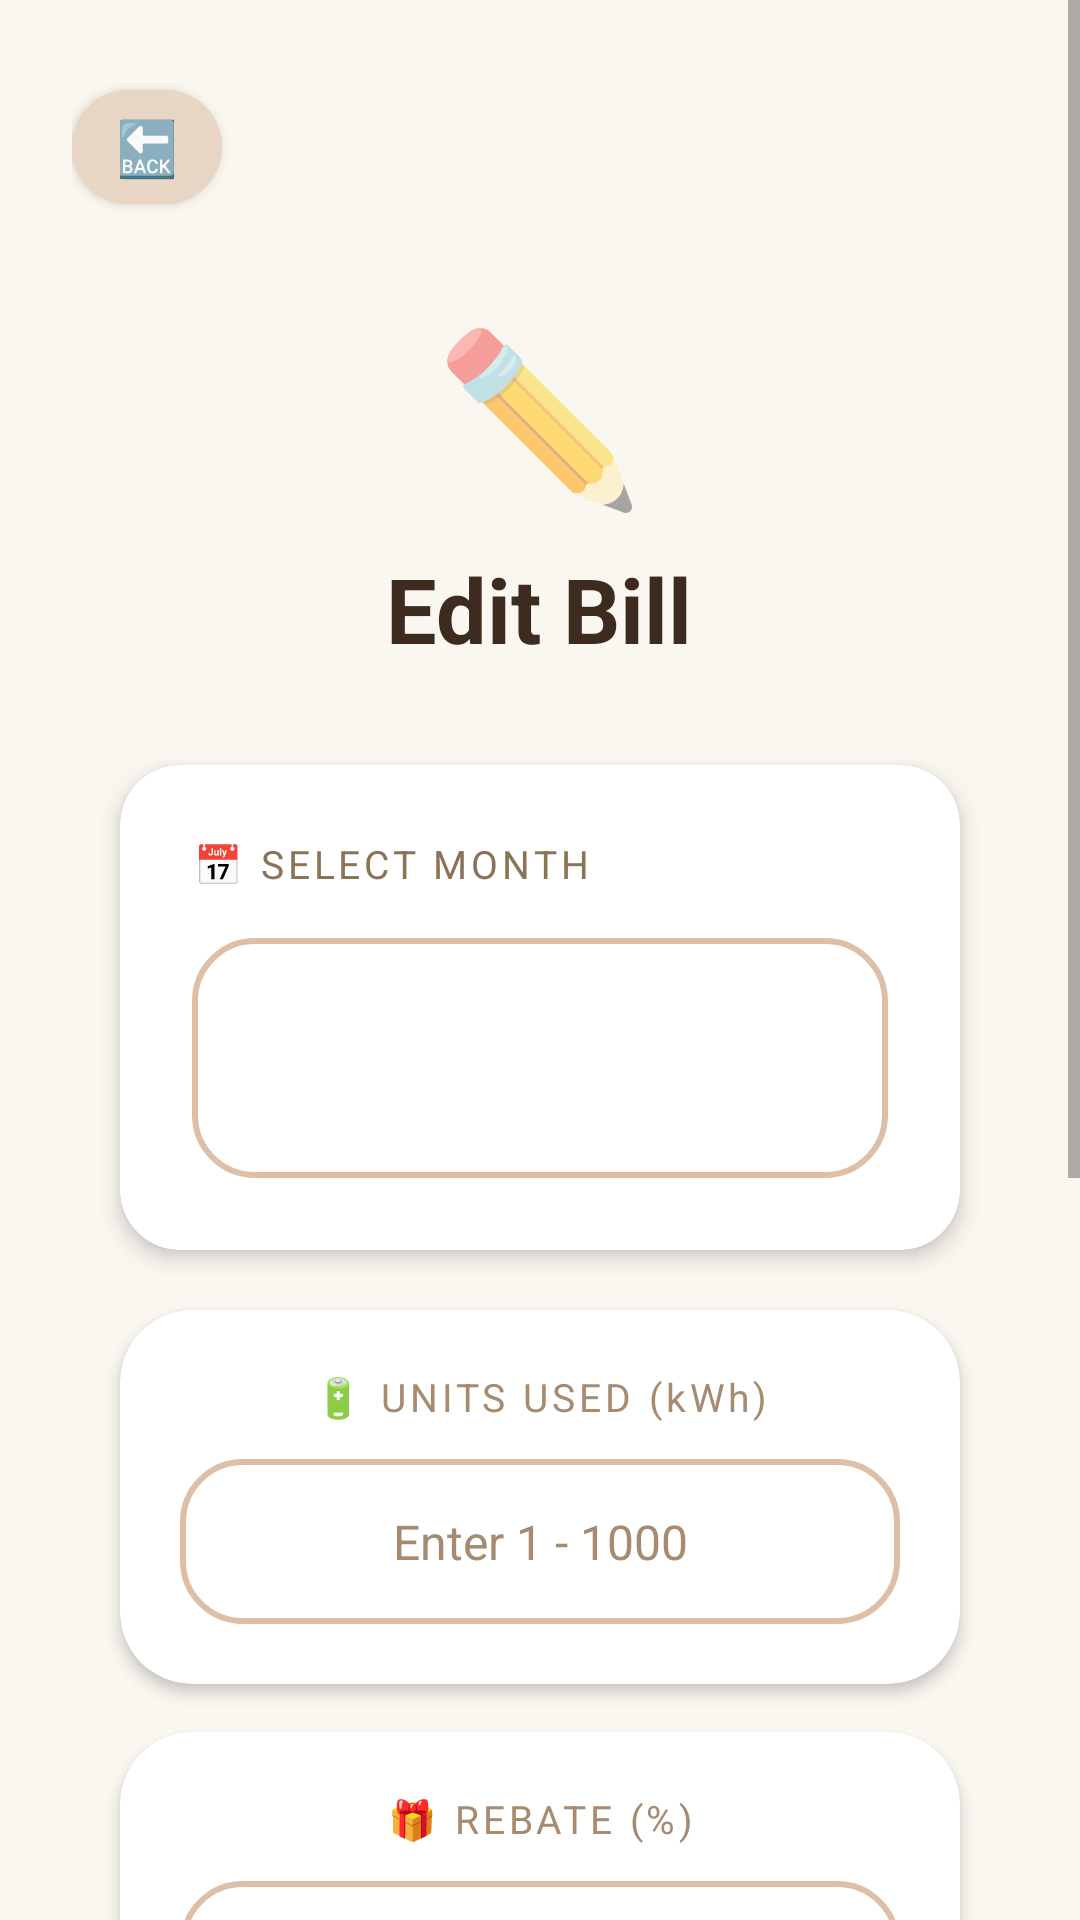

Reconstruct the res/layout file that produces this screen, plus the resources it refers to.
<!-- AndroidManifest.xml: application theme Theme.ElectricityBillApp -->
<!-- res/layout/activity_edit.xml -->
<?xml version="1.0" encoding="utf-8"?>
<ScrollView xmlns:android="http://schemas.android.com/apk/res/android"
    xmlns:app="http://schemas.android.com/apk/res-auto"
    android:layout_width="match_parent"
    android:layout_height="match_parent"
    android:background="@color/background">

    <LinearLayout
        android:layout_width="match_parent"
        android:layout_height="wrap_content"
        android:orientation="vertical"
        android:padding="24dp"
        android:gravity="center_horizontal">

        
        <LinearLayout
            android:layout_width="match_parent"
            android:layout_height="wrap_content"
            android:orientation="horizontal"
            android:layout_marginBottom="16dp">

            <com.google.android.material.button.MaterialButton
                android:id="@+id/btnBack"
                android:layout_width="50dp"
                android:layout_height="50dp"
                android:text="🔙"
                android:textSize="18sp"
                app:cornerRadius="25dp"
                android:backgroundTint="#E8D5C4"
                android:textColor="#5C3D2E" />

        </LinearLayout>

        
        <TextView
            android:layout_width="wrap_content"
            android:layout_height="wrap_content"
            android:text="✏️"
            android:textSize="56sp"
            android:gravity="center"
            android:layout_gravity="center"
            android:layout_marginTop="10dp"
            android:layout_marginBottom="8dp" />

        
        <TextView
            android:layout_width="wrap_content"
            android:layout_height="wrap_content"
            android:text="Edit Bill"
            android:textSize="30sp"
            android:textStyle="bold"
            android:textColor="@color/textPrimary"
            android:gravity="center"
            android:layout_gravity="center"
            android:layout_marginBottom="32dp" />

        
        <com.google.android.material.card.MaterialCardView
            android:layout_width="match_parent"
            android:layout_marginLeft="16dp"
            android:layout_marginRight="16dp"            android:layout_height="wrap_content"
            android:layout_gravity="center"
            app:cardCornerRadius="20dp"
            app:cardElevation="4dp"
            app:cardBackgroundColor="@color/cardBackground"
            android:layout_marginBottom="20dp">

            <LinearLayout
                android:layout_width="match_parent"
                android:layout_height="wrap_content"
                android:orientation="vertical"
                android:padding="24dp">

                <TextView
                    android:layout_width="wrap_content"
                    android:layout_height="wrap_content"
                    android:text="📅 SELECT MONTH"
                    android:textSize="13sp"
                    android:textColor="@color/textSecondary"
                    android:letterSpacing="0.1"
                    android:layout_marginBottom="16dp" />

                <Spinner
                    android:id="@+id/spinnerMonth"
                    android:layout_width="match_parent"
                    android:layout_height="80dp"
                    android:background="@drawable/spinner_background"
                    android:padding="16dp"
                    android:textSize="16sp"
                    android:popupBackground="#FFFFFF" />

            </LinearLayout>

        </com.google.android.material.card.MaterialCardView>

        
        <com.google.android.material.card.MaterialCardView
            android:layout_width="match_parent"
            android:layout_marginLeft="16dp"
            android:layout_marginRight="16dp"            android:layout_height="wrap_content"
            android:layout_gravity="center"
            app:cardCornerRadius="24dp"
            app:cardElevation="3dp"
            app:cardBackgroundColor="@color/surface"
            android:layout_marginBottom="16dp">

            <LinearLayout
                android:layout_width="match_parent"
                android:layout_height="wrap_content"
                android:orientation="vertical"
                android:padding="20dp"
                android:gravity="center">

                <TextView
                    android:layout_width="wrap_content"
                    android:layout_height="wrap_content"
                    android:text="🔋 UNITS USED (kWh)"
                    android:textSize="13sp"
                    android:textColor="#A78B71"
                    android:letterSpacing="0.1"
                    android:layout_marginBottom="12dp"
                    android:gravity="center" />

                <EditText
                    android:id="@+id/etUnit"
                    android:layout_width="match_parent"
                    android:layout_height="55dp"
                    android:inputType="number"
                    android:hint="Enter 1 - 1000"
                    android:background="@drawable/edittext_background"
                    android:padding="12dp"
                    android:textSize="16sp"
                    android:textColor="#2D3E50"
                    android:textColorHint="#A78B71"
                    android:gravity="center" />

            </LinearLayout>
        </com.google.android.material.card.MaterialCardView>

        
        <com.google.android.material.card.MaterialCardView
            android:layout_width="match_parent"
            android:layout_marginLeft="16dp"
            android:layout_marginRight="16dp"            android:layout_height="wrap_content"
            android:layout_gravity="center"
            app:cardCornerRadius="24dp"
            app:cardElevation="3dp"
            app:cardBackgroundColor="@color/surface"
            android:layout_marginBottom="24dp">

            <LinearLayout
                android:layout_width="match_parent"
                android:layout_height="wrap_content"
                android:orientation="vertical"
                android:padding="20dp"
                android:gravity="center">

                <TextView
                    android:layout_width="wrap_content"
                    android:layout_height="wrap_content"
                    android:text="🎁 REBATE (%)"
                    android:textSize="13sp"
                    android:textColor="#A78B71"
                    android:letterSpacing="0.1"
                    android:layout_marginBottom="12dp"
                    android:gravity="center" />

                <EditText
                    android:id="@+id/etRebate"
                    android:layout_width="match_parent"
                    android:layout_height="55dp"
                    android:inputType="numberDecimal"
                    android:hint="Enter 0 - 5"
                    android:background="@drawable/edittext_background"
                    android:padding="12dp"
                    android:textSize="16sp"
                    android:textColor="#2D3E50"
                    android:textColorHint="#A78B71"
                    android:gravity="center" />

            </LinearLayout>
        </com.google.android.material.card.MaterialCardView>

        
        <com.google.android.material.card.MaterialCardView
            android:id="@+id/resultCard"
            android:layout_width="match_parent"
            android:layout_marginLeft="16dp"
            android:layout_marginRight="16dp"            android:layout_height="wrap_content"
            android:layout_gravity="center"
            app:cardCornerRadius="24dp"
            app:cardElevation="3dp"
            android:visibility="visible"
            app:cardBackgroundColor="#E8F4F8"
            android:layout_marginBottom="32dp">

            <LinearLayout
                android:layout_width="match_parent"
                android:layout_height="wrap_content"
                android:orientation="vertical"
                android:padding="20dp"
                android:gravity="center">

                <TextView
                    android:layout_width="wrap_content"
                    android:layout_height="wrap_content"
                    android:text="💰 CURRENT CALCULATION"
                    android:textSize="12sp"
                    android:textColor="#5C3D2E"
                    android:letterSpacing="0.1"
                    android:layout_marginBottom="16dp"
                    android:gravity="center" />

                <TextView
                    android:layout_width="wrap_content"
                    android:layout_height="wrap_content"
                    android:text="Total Charges"
                    android:textSize="13sp"
                    android:textColor="#A78B71"
                    android:gravity="center" />

                <TextView
                    android:id="@+id/tvTotalCharges"
                    android:layout_width="wrap_content"
                    android:layout_height="wrap_content"
                    android:textSize="22sp"
                    android:textStyle="bold"
                    android:textColor="#2D3E50"
                    android:layout_marginBottom="12dp"
                    android:gravity="center" />

                <View
                    android:layout_width="60dp"
                    android:layout_height="1dp"
                    android:background="#DDBFA8"
                    android:layout_marginVertical="12dp" />

                <TextView
                    android:layout_width="wrap_content"
                    android:layout_height="wrap_content"
                    android:text="After Rebate"
                    android:textSize="13sp"
                    android:textColor="#A78B71"
                    android:gravity="center" />

                <TextView
                    android:id="@+id/tvFinalCost"
                    android:layout_width="wrap_content"
                    android:layout_height="wrap_content"
                    android:textSize="28sp"
                    android:textStyle="bold"
                    android:textColor="#C4A484"
                    android:gravity="center" />

            </LinearLayout>
        </com.google.android.material.card.MaterialCardView>

        
        <LinearLayout
            android:layout_width="wrap_content"
            android:layout_height="wrap_content"
            android:orientation="horizontal"
            android:layout_gravity="center">

            <com.google.android.material.button.MaterialButton
                android:id="@+id/btnUpdate"
                android:layout_width="130dp"
                android:layout_height="50dp"
                android:text="UPDATE"
                android:textSize="14sp"
                android:textStyle="bold"
                app:cornerRadius="25dp"
                android:backgroundTint="#7EB09E"
                android:textColor="#FFFFFF"
                android:layout_marginEnd="12dp" />

            <com.google.android.material.button.MaterialButton
                android:id="@+id/btnCancel"
                android:layout_width="130dp"
                android:layout_height="50dp"
                android:text="CANCEL"
                android:textSize="14sp"
                android:textStyle="bold"
                app:cornerRadius="25dp"
                android:backgroundTint="#E0A4A4"
                android:textColor="#FFFFFF"
                android:layout_marginStart="12dp" />

        </LinearLayout>

    </LinearLayout>
</ScrollView>
<!-- resources referenced by this layout -->
<resources>
  <color name="background">#FAF6F0</color>
  <color name="cardBackground">#FFFFFF</color>
  <color name="surface">#FFFFFF</color>
  <color name="textPrimary">#3D2B1F</color>
  <color name="textSecondary">#8B7355</color>
  <!-- drawable edittext_background (drawable) -->
  <?xml version="1.0" encoding="utf-8"?>
  <selector xmlns:android="http://schemas.android.com/apk/res/android">
      <item android:state_focused="true">
          <shape>
              <solid android:color="#FFFFFF"/>
              <stroke android:width="2dp" android:color="#C4A484"/>
              <corners android:radius="20dp"/>
              <padding android:left="16dp" android:right="16dp"/>
          </shape>
      </item>
      <item>
          <shape>
              <solid android:color="#FFFFFF"/>
              <stroke android:width="2dp" android:color="#DDBFA8"/>
              <corners android:radius="20dp"/>
              <padding android:left="16dp" android:right="16dp"/>
          </shape>
      </item>
  </selector>
  <!-- drawable spinner_background (drawable) -->
  <?xml version="1.0" encoding="utf-8"?>
  <selector xmlns:android="http://schemas.android.com/apk/res/android">
      <item android:state_pressed="true">
          <shape>
              <solid android:color="#F5EDE4"/>
              <stroke android:width="2dp" android:color="#C4A484"/>
              <corners android:radius="20dp"/>
          </shape>
      </item>
      <item>
          <shape>
              <solid android:color="#FFFFFF"/>
              <stroke android:width="2dp" android:color="#DDBFA8"/>
              <corners android:radius="20dp"/>
          </shape>
      </item>
  </selector>
  <style name="Theme.ElectricityBillApp" parent="Theme.MaterialComponents.DayNight.NoActionBar">
          <item name="colorPrimary">#C4A484</item>
          <item name="colorPrimaryVariant">#8B6B4A</item>
          <item name="colorOnPrimary">#FFFFFF</item>
          <item name="colorSecondary">#E8B86B</item>
          <item name="colorSecondaryVariant">#DDBFA8</item>
          <item name="colorOnSecondary">#3D2B1F</item>
          <item name="android:statusBarColor">#FAF6F0</item>
          <item name="android:windowBackground">#FAF6F0</item>
      </style>
</resources>
